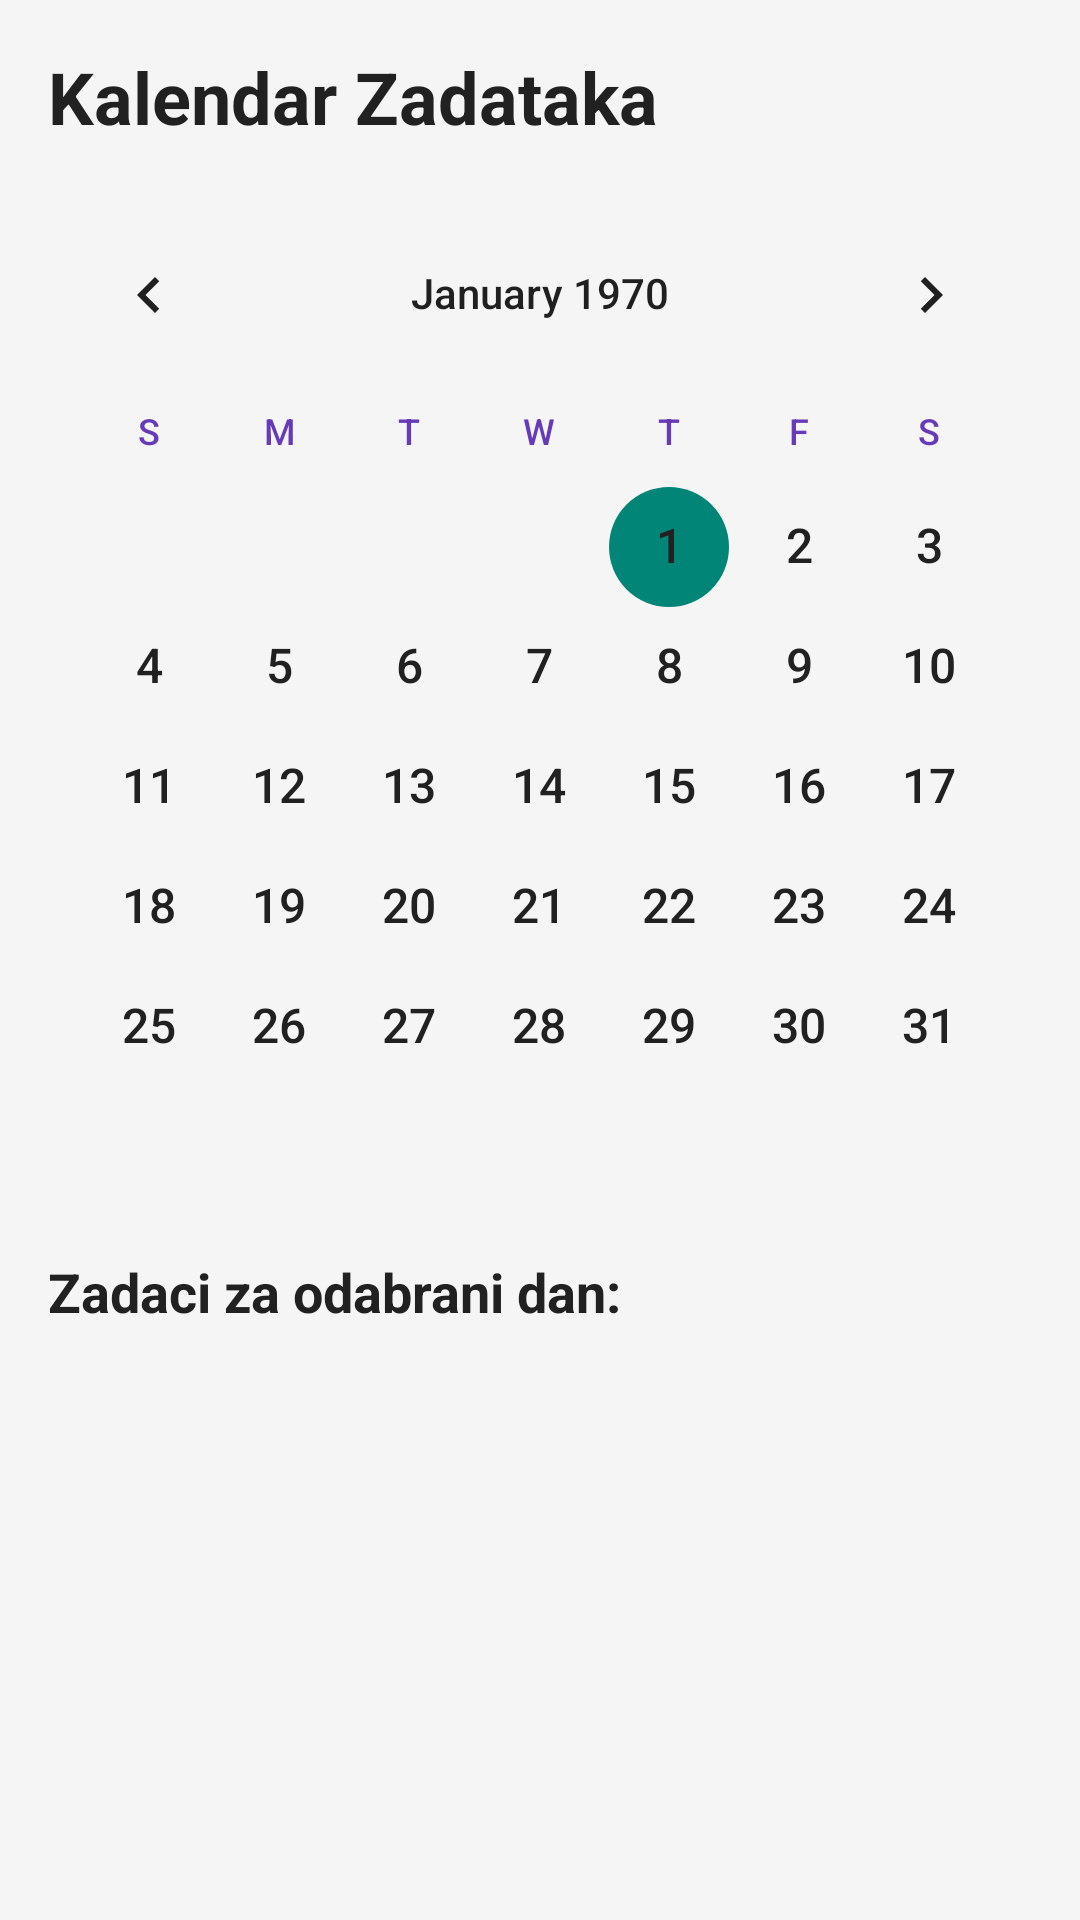

Reconstruct the res/layout file that produces this screen, plus the resources it refers to.
<!-- AndroidManifest.xml: application theme Theme.Questix -->
<!-- res/layout/fragment_calendar.xml -->
<?xml version="1.0" encoding="utf-8"?>
<layout xmlns:android="http://schemas.android.com/apk/res/android"
    xmlns:app="http://schemas.android.com/apk/res-auto"
    xmlns:tools="http://schemas.android.com/tools">

    <data>
    </data>

    <androidx.constraintlayout.widget.ConstraintLayout
        android:layout_width="match_parent"
        android:layout_height="match_parent"
        android:background="@color/colorBackground"
        tools:context=".ui.calendar.CalendarFragment">

        <TextView
            android:id="@+id/tv_header"
            android:layout_width="0dp"
            android:layout_height="wrap_content"
            android:padding="16dp"
            android:text="Kalendar Zadataka"
            android:textSize="24sp"
            android:textStyle="bold"
            android:textColor="@color/colorTextPrimary"
            app:layout_constraintTop_toTopOf="parent"
            app:layout_constraintStart_toStartOf="parent"
            app:layout_constraintEnd_toEndOf="parent"/>

        <CalendarView
            android:id="@+id/calendar_view"
            android:layout_width="0dp"
            android:layout_height="wrap_content"
            android:dateTextAppearance="@style/CalendarDateText"
            android:weekDayTextAppearance="@style/CalendarWeekText"
            android:theme="@style/CalendarTheme"
            app:layout_constraintTop_toBottomOf="@id/tv_header"
            app:layout_constraintStart_toStartOf="parent"
            app:layout_constraintEnd_toEndOf="parent"
            android:layout_marginHorizontal="8dp"/>

        <TextView
            android:id="@+id/tv_tasks_for_date"
            android:layout_width="0dp"
            android:layout_height="wrap_content"
            android:paddingHorizontal="16dp"
            android:paddingTop="16dp"
            android:text="Zadaci za odabrani dan:"
            android:textSize="18sp"
            android:textStyle="bold"
            android:textColor="@color/colorTextPrimary"
            app:layout_constraintTop_toBottomOf="@id/calendar_view"
            app:layout_constraintStart_toStartOf="parent"
            app:layout_constraintEnd_toEndOf="parent"/>

        <androidx.recyclerview.widget.RecyclerView
            android:id="@+id/recycler_view_day_tasks"
            android:layout_width="0dp"
            android:layout_height="0dp"
            android:paddingTop="8dp"
            android:clipToPadding="false"
            app:layoutManager="androidx.recyclerview.widget.LinearLayoutManager"
            app:layout_constraintTop_toBottomOf="@id/tv_tasks_for_date"
            app:layout_constraintBottom_toBottomOf="parent"
            app:layout_constraintStart_toStartOf="parent"
            app:layout_constraintEnd_toEndOf="parent"
            tools:listitem="@layout/task_list_item" />

        <TextView
            android:id="@+id/tv_empty_state_calendar"
            android:layout_width="wrap_content"
            android:layout_height="wrap_content"
            android:text="Nemate zadataka za ovaj dan."
            android:visibility="gone"
            android:textColor="@color/colorTextSecondary"
            app:layout_constraintTop_toTopOf="@id/recycler_view_day_tasks"
            app:layout_constraintBottom_toBottomOf="@id/recycler_view_day_tasks"
            app:layout_constraintStart_toStartOf="parent"
            app:layout_constraintEnd_toEndOf="parent" />

    </androidx.constraintlayout.widget.ConstraintLayout>
</layout>
<!-- res/layout/task_list_item.xml (included above) -->
<?xml version="1.0" encoding="utf-8"?>
<layout xmlns:android="http://schemas.android.com/apk/res/android"
    xmlns:app="http://schemas.android.com/apk/res-auto"
    xmlns:tools="http://schemas.android.com/tools">

    <data>
        <variable
            name="task"
            type="com.kulenina.questix.model.AppTask" />
    </data>

    <androidx.cardview.widget.CardView
        android:layout_width="match_parent"
        android:layout_height="wrap_content"
        android:layout_marginBottom="8dp"
        android:layout_marginStart="8dp"
        android:layout_marginEnd="8dp"
        app:cardCornerRadius="8dp"
        app:cardElevation="2dp"
        app:cardBackgroundColor="@color/colorCardBackground">

        <androidx.constraintlayout.widget.ConstraintLayout
            android:layout_width="match_parent"
            android:layout_height="wrap_content"
            android:padding="16dp">

            <View
                android:id="@+id/category_color_indicator"
                android:layout_width="6dp"
                android:layout_height="0dp"
                android:background="@color/colorAccent"
                app:layout_constraintTop_toTopOf="parent"
                app:layout_constraintStart_toStartOf="parent"
                app:layout_constraintBottom_toBottomOf="parent"
                tools:backgroundTint="#FF5722"/>

            <TextView
                android:id="@+id/tv_task_name"
                android:layout_width="0dp"
                android:layout_height="wrap_content"
                android:layout_marginStart="16dp"
                android:layout_marginEnd="8dp"
                android:textSize="18sp"
                android:textStyle="bold"
                android:textColor="@color/colorTextPrimary"
                app:layout_constraintTop_toTopOf="parent"
                app:layout_constraintStart_toEndOf="@id/category_color_indicator"
                app:layout_constraintEnd_toStartOf="@id/layout_action_buttons"
                tools:text="Dovrši projekat Questix" />

            <TextView
                android:id="@+id/tv_execution_time"
                android:layout_width="0dp"
                android:layout_height="wrap_content"
                android:layout_marginTop="4dp"
                android:textSize="14sp"
                android:textColor="@color/colorTextSecondary"
                app:layout_constraintTop_toBottomOf="@id/tv_task_name"
                app:layout_constraintStart_toStartOf="@id/tv_task_name"
                app:layout_constraintEnd_toStartOf="@id/layout_action_buttons"
                tools:text="25. Okt. 2025. - 10:00" />

            <TextView
                android:id="@+id/tv_recurrence_xp"
                android:layout_width="0dp"
                android:layout_height="wrap_content"
                android:layout_marginTop="4dp"
                android:textSize="12sp"
                android:textColor="@color/colorTextSecondary"
                app:layout_constraintTop_toBottomOf="@id/tv_execution_time"
                app:layout_constraintStart_toStartOf="@id/tv_task_name"
                app:layout_constraintEnd_toStartOf="@id/layout_action_buttons"
                tools:text="Dnevno ponavljanje | 10 XP" />

            <LinearLayout
                android:id="@+id/layout_action_buttons"
                android:layout_width="wrap_content"
                android:layout_height="wrap_content"
                android:orientation="horizontal"
                app:layout_constraintEnd_toEndOf="parent"
                app:layout_constraintTop_toTopOf="parent"
                app:layout_constraintBottom_toBottomOf="parent">

                <ImageButton
                    android:id="@+id/btn_complete"
                    android:layout_width="40dp"
                    android:layout_height="40dp"
                    android:layout_marginEnd="4dp"
                    android:background="?attr/selectableItemBackgroundBorderless"
                    android:contentDescription="Završi Zadatak"
                    android:src="@drawable/ic_check"
                    app:tint="@color/colorSuccess" />

                <ImageButton
                    android:id="@+id/btn_cancel"
                    android:layout_width="40dp"
                    android:layout_height="40dp"
                    android:layout_marginEnd="4dp"
                    android:background="?attr/selectableItemBackgroundBorderless"
                    android:contentDescription="Otkaži Zadatak"
                    android:src="@drawable/ic_close"
                    app:tint="@color/colorError" />

                <ImageButton
                    android:id="@+id/btn_pause"
                    android:layout_width="40dp"
                    android:layout_height="40dp"
                    android:layout_marginEnd="4dp"
                    android:background="?attr/selectableItemBackgroundBorderless"
                    android:contentDescription="Pauziraj Zadatak"
                    android:src="@drawable/ic_lock"
                    android:visibility="gone"
                    app:tint="@color/colorWarning" />

                <ImageButton
                    android:id="@+id/btn_resume"
                    android:layout_width="40dp"
                    android:layout_height="40dp"
                    android:background="?attr/selectableItemBackgroundBorderless"
                    android:contentDescription="Nastavi Zadatak"
                    android:src="@drawable/ic_check"
                    android:visibility="gone"
                    app:tint="@color/colorSuccess" />

            </LinearLayout>

        </androidx.constraintlayout.widget.ConstraintLayout>
    </androidx.cardview.widget.CardView>
</layout>
<!-- resources referenced by this layout -->
<resources>
  <color name="colorAccent">#FF4081</color>
  <color name="colorBackground">#F5F5F5</color>
  <color name="colorCardBackground">#FFFFFF</color>
  <color name="colorError">#F44336</color>
  <color name="colorSuccess">#4CAF50</color>
  <color name="colorTextPrimary">#212121</color>
  <color name="colorTextSecondary">#757575</color>
  <color name="colorWarning">#FF9800</color>
  <!-- drawable ic_check (drawable) -->
  <vector xmlns:android="http://schemas.android.com/apk/res/android"
  	android:width="24dp"
  	android:height="24dp"
  	android:viewportWidth="960"
  	android:viewportHeight="960"
  	android:tint="?attr/colorControlNormal">
  	<path
  		android:fillColor="@android:color/white"
  		android:pathData="M382,720L154,492L212,434L382,604L748,238L806,296L382,720Z" />
  </vector>
  <!-- drawable ic_close (drawable) -->
  <vector xmlns:android="http://schemas.android.com/apk/res/android"
    android:width="24dp"
    android:height="24dp"
    android:viewportWidth="960"
    android:viewportHeight="960"
    android:tint="?attr/colorControlNormal">
    <path
      android:fillColor="@android:color/white"
      android:pathData="M256,760L200,704L424,480L200,256L256,200L480,424L704,200L760,256L536,480L760,704L704,760L480,536L256,760Z" />
  </vector>
  <!-- drawable ic_lock (drawable) -->
  <vector xmlns:android="http://schemas.android.com/apk/res/android"
    android:width="24dp"
    android:height="24dp"
    android:viewportWidth="24"
    android:viewportHeight="24"
    android:tint="?attr/colorOnSurfaceVariant">
    <path
      android:fillColor="@android:color/white"
      android:pathData="M18,8h-1V6c0,-2.76 -2.24,-5 -5,-5S7,3.24 7,6v2H6c-1.1,0 -2,0.9 -2,2v10c0,1.1 0.9,2 2,2h12c1.1,0 2,-0.9 2,-2V10c0,-1.1 -0.9,-2 -2,-2zM12,17c-1.1,0 -2,-0.9 -2,-2s0.9,-2 2,-2 2,0.9 2,2 -0.9,2 -2,2zM15.1,8H8.9V6c0,-1.71 1.39,-3.1 3.1,-3.1 1.71,0 3.1,1.39 3.1,3.1v2z" />
  </vector>
  <style name="CalendarDateText">
          <item name="android:textSize">16sp</item>
          <item name="android:textColor">@color/colorTextPrimary</item>
      </style>
  <style name="CalendarTheme" parent="Theme.AppCompat.Light">
      </style>
  <style name="CalendarWeekText">
          <item name="android:textSize">12sp</item>
          <item name="android:textColor">@color/colorPrimary</item>
      </style>
  <style name="Theme.Questix" parent="Base.Theme.Questix" />
  <color name="colorPrimary">#673AB7</color>
  <style name="Base.Theme.Questix" parent="Theme.Material3.Light.NoActionBar">
          
          
          <item name="android:statusBarColor">@android:color/transparent</item>
          <item name="android:windowLightStatusBar">true</item>
      </style>
</resources>
